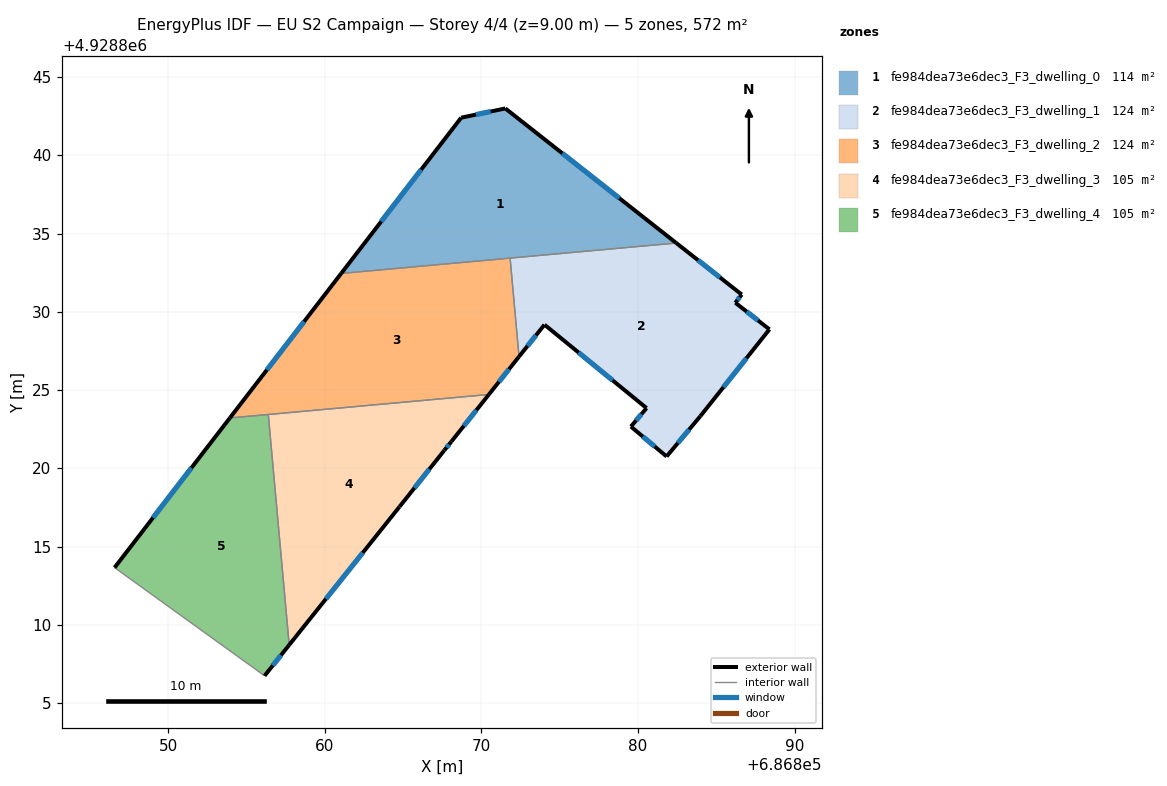
=== STOREY PLAN SPEC (per zone: floor XY polygon, exterior-wall plan segments, windows/doors) ===
zone 1: fe984dea73e6dec3_F3_dwelling_0  (114.4 m²)
  floor: (686882.45, 4928834.40) (686861.05, 4928832.46) (686868.71, 4928842.41) (686871.53, 4928843.00)
  exterior wall: (686868.71, 4928842.41) – (686861.05, 4928832.46)  [12.6 m]
    window: (686866.15, 4928839.09) – (686863.60, 4928835.77)  [4.2 m²]
  exterior wall: (686871.53, 4928843.00) – (686868.71, 4928842.41)  [2.9 m]
    window: (686870.59, 4928842.80) – (686869.65, 4928842.60)  [1.0 m²]
  exterior wall: (686882.45, 4928834.40) – (686871.53, 4928843.00)  [13.9 m]
    window: (686878.81, 4928837.26) – (686875.17, 4928840.13)  [4.6 m²]
  interior walls: 2
zone 2: fe984dea73e6dec3_F3_dwelling_1  (124.1 m²)
  floor: (686886.63, 4928831.11) (686886.22, 4928830.59) (686888.40, 4928828.89) (686883.99, 4928823.35) (686881.83, 4928820.77) (686879.55, 4928822.68) (686880.55, 4928823.86) (686874.04, 4928829.18) (686874.03, 4928829.18) (686872.40, 4928827.14) (686871.83, 4928833.44) (686882.45, 4928834.40)
  exterior wall: (686886.22, 4928830.59) – (686886.63, 4928831.11)  [0.7 m]
    window: (686886.36, 4928830.76) – (686886.49, 4928830.93)  [0.2 m²]
  exterior wall: (686888.40, 4928828.89) – (686886.22, 4928830.59)  [2.8 m]
    window: (686887.67, 4928829.45) – (686886.95, 4928830.02)  [0.9 m²]
  exterior wall: (686883.99, 4928823.35) – (686888.40, 4928828.89)  [7.1 m]
    window: (686885.46, 4928825.19) – (686886.93, 4928827.04)  [2.4 m²]
  exterior wall: (686881.83, 4928820.77) – (686883.99, 4928823.35)  [3.4 m]
    window: (686882.55, 4928821.63) – (686883.27, 4928822.49)  [1.1 m²]
  exterior wall: (686879.55, 4928822.68) – (686881.83, 4928820.77)  [3.0 m]
    window: (686880.31, 4928822.04) – (686881.07, 4928821.40)  [1.0 m²]
  exterior wall: (686880.55, 4928823.86) – (686879.55, 4928822.68)  [1.5 m]
    window: (686880.22, 4928823.46) – (686879.88, 4928823.07)  [0.5 m²]
  exterior wall: (686874.04, 4928829.18) – (686880.55, 4928823.86)  [8.4 m]
    window: (686876.21, 4928827.41) – (686878.38, 4928825.63)  [2.8 m²]
  exterior wall: (686872.40, 4928827.14) – (686874.03, 4928829.18)  [2.6 m]
    window: (686872.94, 4928827.82) – (686873.48, 4928828.50)  [0.9 m²]
  exterior wall: (686886.63, 4928831.11) – (686882.45, 4928834.40)  [5.3 m]
    window: (686885.24, 4928832.20) – (686883.84, 4928833.30)  [1.8 m²]
  interior walls: 2
zone 3: fe984dea73e6dec3_F3_dwelling_2  (124.1 m²)
  floor: (686871.83, 4928833.44) (686872.40, 4928827.14) (686870.48, 4928824.73) (686853.93, 4928823.23) (686861.05, 4928832.46)
  exterior wall: (686870.48, 4928824.73) – (686872.40, 4928827.14)  [3.1 m]
    window: (686871.12, 4928825.53) – (686871.76, 4928826.34)  [1.0 m²]
  exterior wall: (686861.05, 4928832.46) – (686853.93, 4928823.23)  [11.7 m]
    window: (686858.67, 4928829.38) – (686856.30, 4928826.30)  [3.9 m²]
  interior walls: 4
zone 4: fe984dea73e6dec3_F3_dwelling_3  (104.6 m²)
  floor: (686870.48, 4928824.73) (686868.08, 4928821.72) (686867.63, 4928821.16) (686864.77, 4928817.56) (686857.72, 4928808.73) (686856.39, 4928823.45)
  exterior wall: (686867.63, 4928821.16) – (686868.08, 4928821.72)  [0.7 m]
    window: (686867.78, 4928821.34) – (686867.93, 4928821.53)  [0.2 m²]
  exterior wall: (686864.77, 4928817.56) – (686867.63, 4928821.16)  [4.6 m]
    window: (686865.72, 4928818.76) – (686866.68, 4928819.96)  [1.5 m²]
  exterior wall: (686857.72, 4928808.73) – (686864.77, 4928817.56)  [11.3 m]
    window: (686860.07, 4928811.67) – (686862.42, 4928814.61)  [3.8 m²]
  exterior wall: (686868.08, 4928821.72) – (686870.48, 4928824.73)  [3.8 m]
    window: (686868.88, 4928822.72) – (686869.68, 4928823.72)  [1.3 m²]
  interior walls: 2
zone 5: fe984dea73e6dec3_F3_dwelling_4  (104.6 m²)
  floor: (686856.39, 4928823.45) (686857.72, 4928808.73) (686856.15, 4928806.76) (686846.57, 4928813.67) (686853.93, 4928823.23)
  exterior wall: (686856.15, 4928806.76) – (686857.72, 4928808.73)  [2.5 m]
    window: (686856.67, 4928807.41) – (686857.20, 4928808.07)  [0.8 m²]
  exterior wall: (686853.93, 4928823.23) – (686846.57, 4928813.67)  [12.1 m]
    window: (686851.48, 4928820.04) – (686849.02, 4928816.85)  [4.0 m²]
  interior walls: 3

=== DERIVED (storey summary) ===
Building: EU S2 Campaign
Storey: 4 of 4  (floor level z = 9.00 m)
Storey gross floor area: 571.8 m²
Zones on this storey: 5
  - fe984dea73e6dec3_F3_dwelling_0: floor 114.4 m²; exterior wall 29.3 m (88.0 m²); 3 window(s) 9.8 m²; WWR 11.1%
  - fe984dea73e6dec3_F3_dwelling_1: floor 124.1 m²; exterior wall 34.7 m (104.2 m²); 9 window(s) 11.6 m²; WWR 11.1%
  - fe984dea73e6dec3_F3_dwelling_2: floor 124.1 m²; exterior wall 14.7 m (44.2 m²); 2 window(s) 4.9 m²; WWR 11.1%
  - fe984dea73e6dec3_F3_dwelling_3: floor 104.6 m²; exterior wall 20.5 m (61.4 m²); 4 window(s) 6.8 m²; WWR 11.1%
  - fe984dea73e6dec3_F3_dwelling_4: floor 104.6 m²; exterior wall 14.6 m (43.8 m²); 2 window(s) 4.9 m²; WWR 11.1%
Zone adjacency (shared interzone walls):
  - fe984dea73e6dec3_F3_dwelling_0 ↔ fe984dea73e6dec3_F3_dwelling_1
  - fe984dea73e6dec3_F3_dwelling_0 ↔ fe984dea73e6dec3_F3_dwelling_2
  - fe984dea73e6dec3_F3_dwelling_1 ↔ fe984dea73e6dec3_F3_dwelling_2
  - fe984dea73e6dec3_F3_dwelling_2 ↔ fe984dea73e6dec3_F3_dwelling_3
  - fe984dea73e6dec3_F3_dwelling_2 ↔ fe984dea73e6dec3_F3_dwelling_4
  - fe984dea73e6dec3_F3_dwelling_3 ↔ fe984dea73e6dec3_F3_dwelling_4